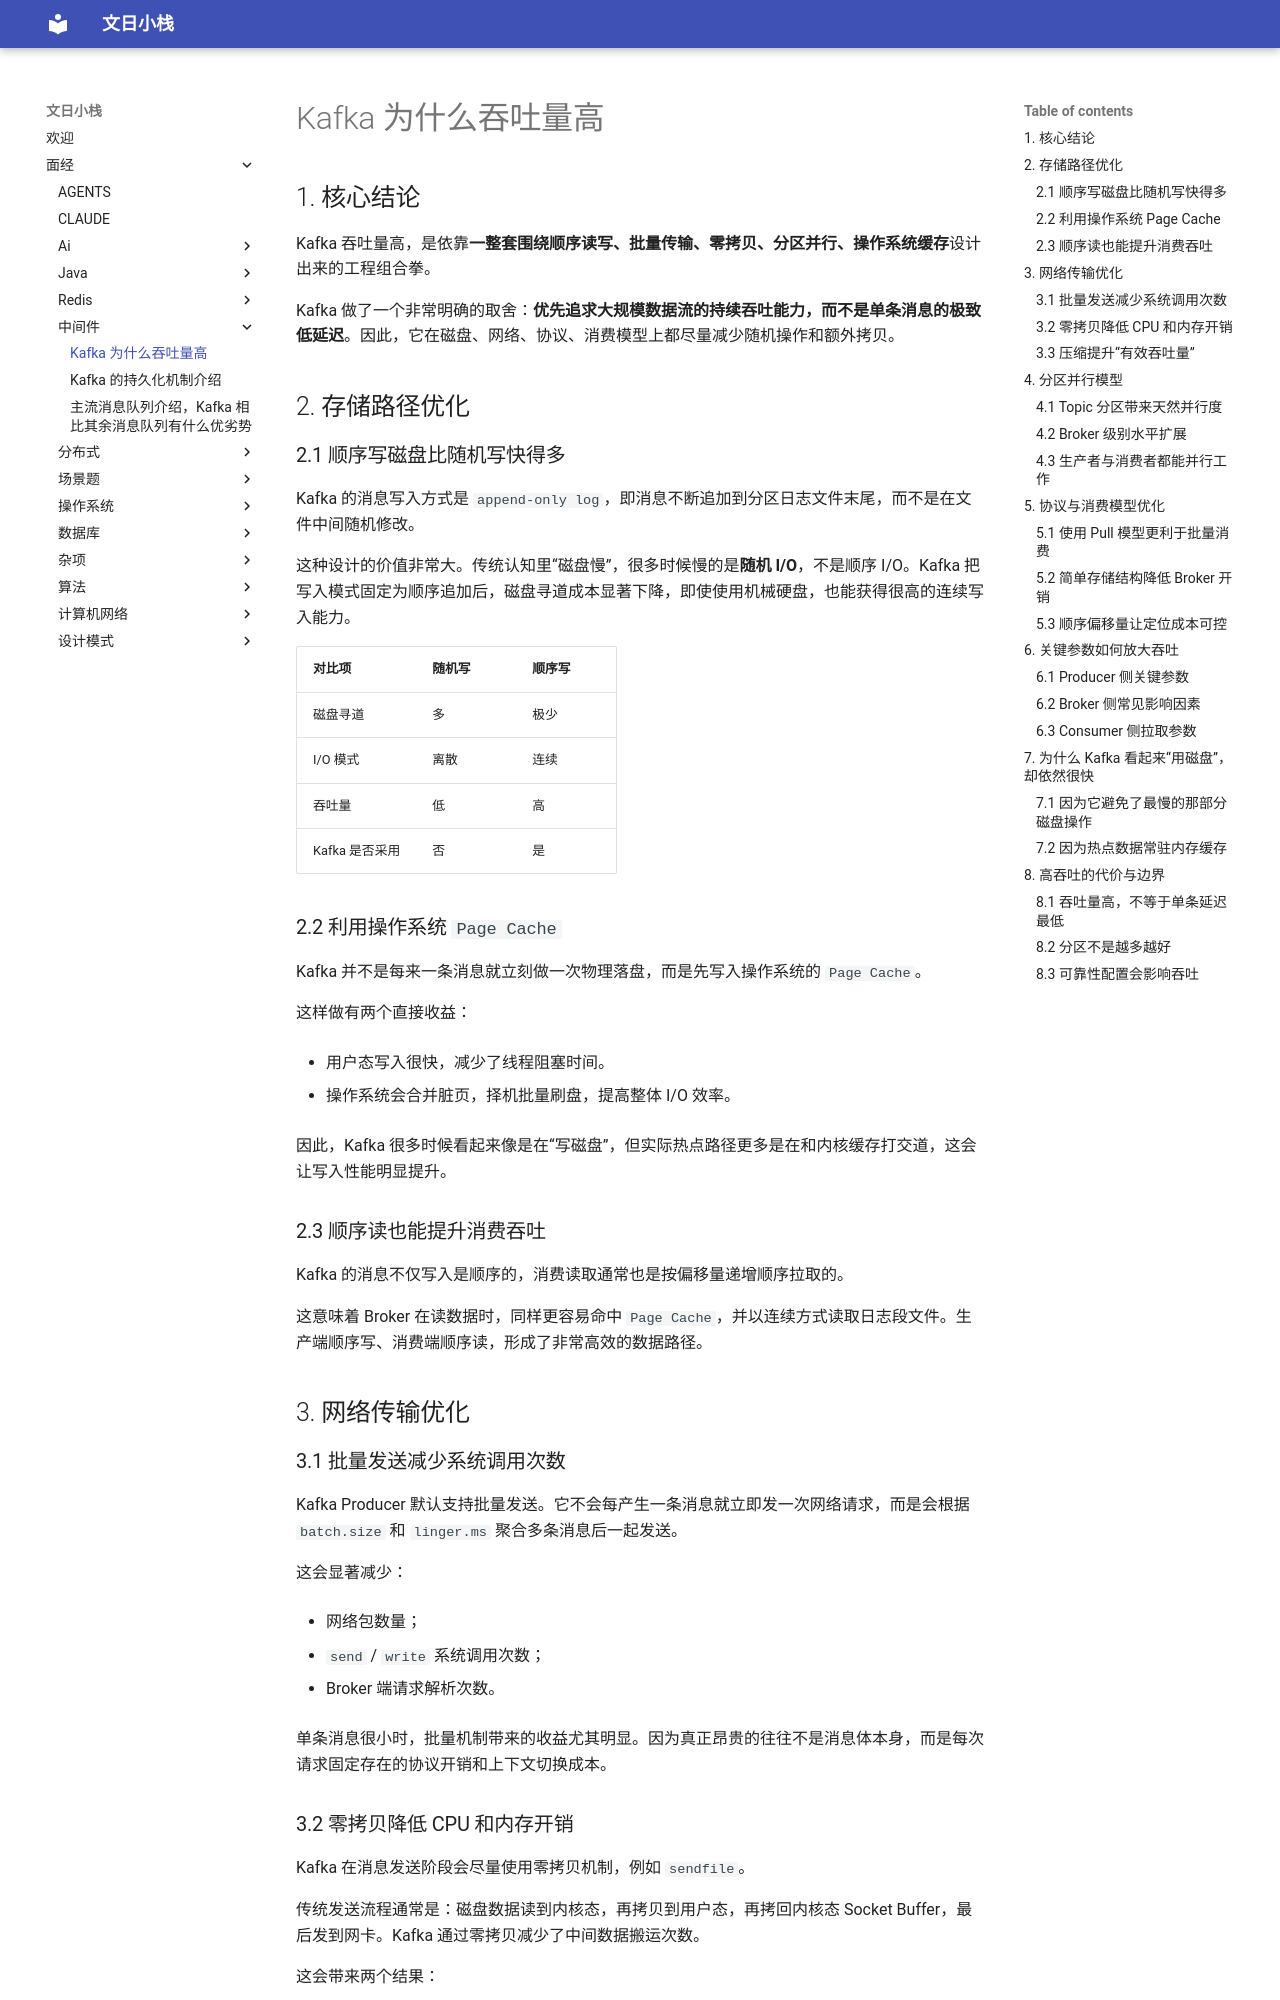

repository: wenrizc/wenrihotel · page: 面经/中间件/Kafka 为什么吞吐量高/index.html · generator: mkdocs

## 1. 核心结论

Kafka 吞吐量高，是依靠**一整套围绕顺序读写、批量传输、零拷贝、分区并行、操作系统缓存**设计出来的工程组合拳。

Kafka 做了一个非常明确的取舍：**优先追求大规模数据流的持续吞吐能力，而不是单条消息的极致低延迟**。因此，它在磁盘、网络、协议、消费模型上都尽量减少随机操作和额外拷贝。

## 2. 存储路径优化

### 2.1 顺序写磁盘比随机写快得多

Kafka 的消息写入方式是 `append-only log`，即消息不断追加到分区日志文件末尾，而不是在文件中间随机修改。

这种设计的价值非常大。传统认知里“磁盘慢”，很多时候慢的是**随机 I/O**，不是顺序 I/O。Kafka 把写入模式固定为顺序追加后，磁盘寻道成本显著下降，即使使用机械硬盘，也能获得很高的连续写入能力。

|对比项|随机写|顺序写|
|---|---|---|
|磁盘寻道|多|极少|
|I/O 模式|离散|连续|
|吞吐量|低|高|
|Kafka 是否采用|否|是|

### 2.2 利用操作系统 `Page Cache`

Kafka 并不是每来一条消息就立刻做一次物理落盘，而是先写入操作系统的 `Page Cache`。

这样做有两个直接收益：

- 用户态写入很快，减少了线程阻塞时间。
    
- 操作系统会合并脏页，择机批量刷盘，提高整体 I/O 效率。
    

因此，Kafka 很多时候看起来像是在“写磁盘”，但实际热点路径更多是在和内核缓存打交道，这会让写入性能明显提升。

### 2.3 顺序读也能提升消费吞吐

Kafka 的消息不仅写入是顺序的，消费读取通常也是按偏移量递增顺序拉取的。

这意味着 Broker 在读数据时，同样更容易命中 `Page Cache`，并以连续方式读取日志段文件。生产端顺序写、消费端顺序读，形成了非常高效的数据路径。

## 3. 网络传输优化

### 3.1 批量发送减少系统调用次数

Kafka Producer 默认支持批量发送。它不会每产生一条消息就立即发一次网络请求，而是会根据 `batch.size` 和 `linger.ms` 聚合多条消息后一起发送。

这会显著减少：

- 网络包数量；
    
- `send` / `write` 系统调用次数；
    
- Broker 端请求解析次数。
    

单条消息很小时，批量机制带来的收益尤其明显。因为真正昂贵的往往不是消息体本身，而是每次请求固定存在的协议开销和上下文切换成本。

### 3.2 零拷贝降低 CPU 和内存开销

Kafka 在消息发送阶段会尽量使用零拷贝机制，例如 `sendfile`。

传统发送流程通常是：磁盘数据读到内核态，再拷贝到用户态，再拷回内核态 Socket Buffer，最后发到网卡。Kafka 通过零拷贝减少了中间数据搬运次数。

这会带来两个结果：

- **CPU 更省**，因为少了多次内存复制；
    
- **网络发送更快**，因为数据路径更短。
